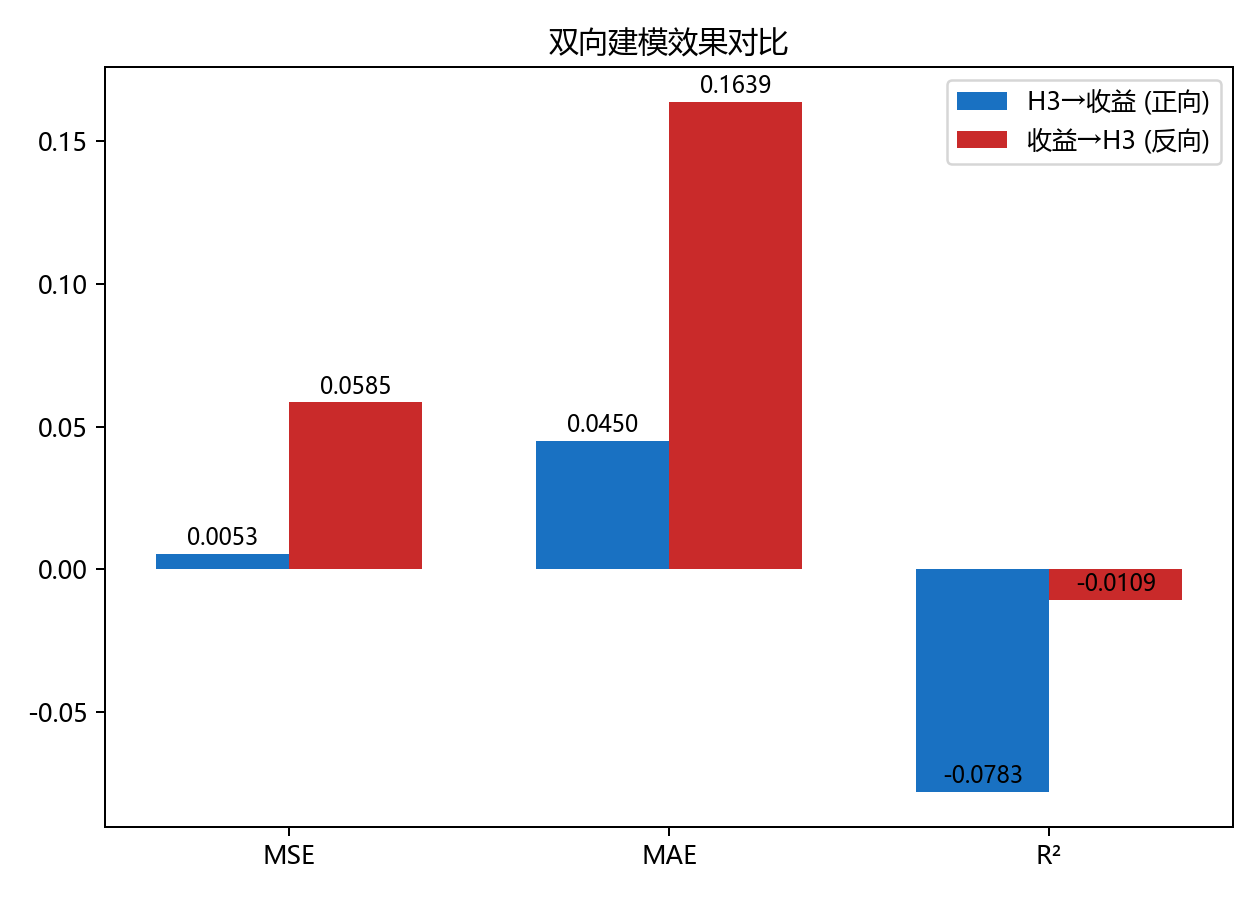

Source data for this figure (header and first rows):
direction, mse, mae, r2, n_test, best_lag
H3→return (forward), 0.005303, 0.04503, -0.07828, 10, 1
return→H3 (backward), 0.05847, 0.1639, -0.01094, 10, 1
